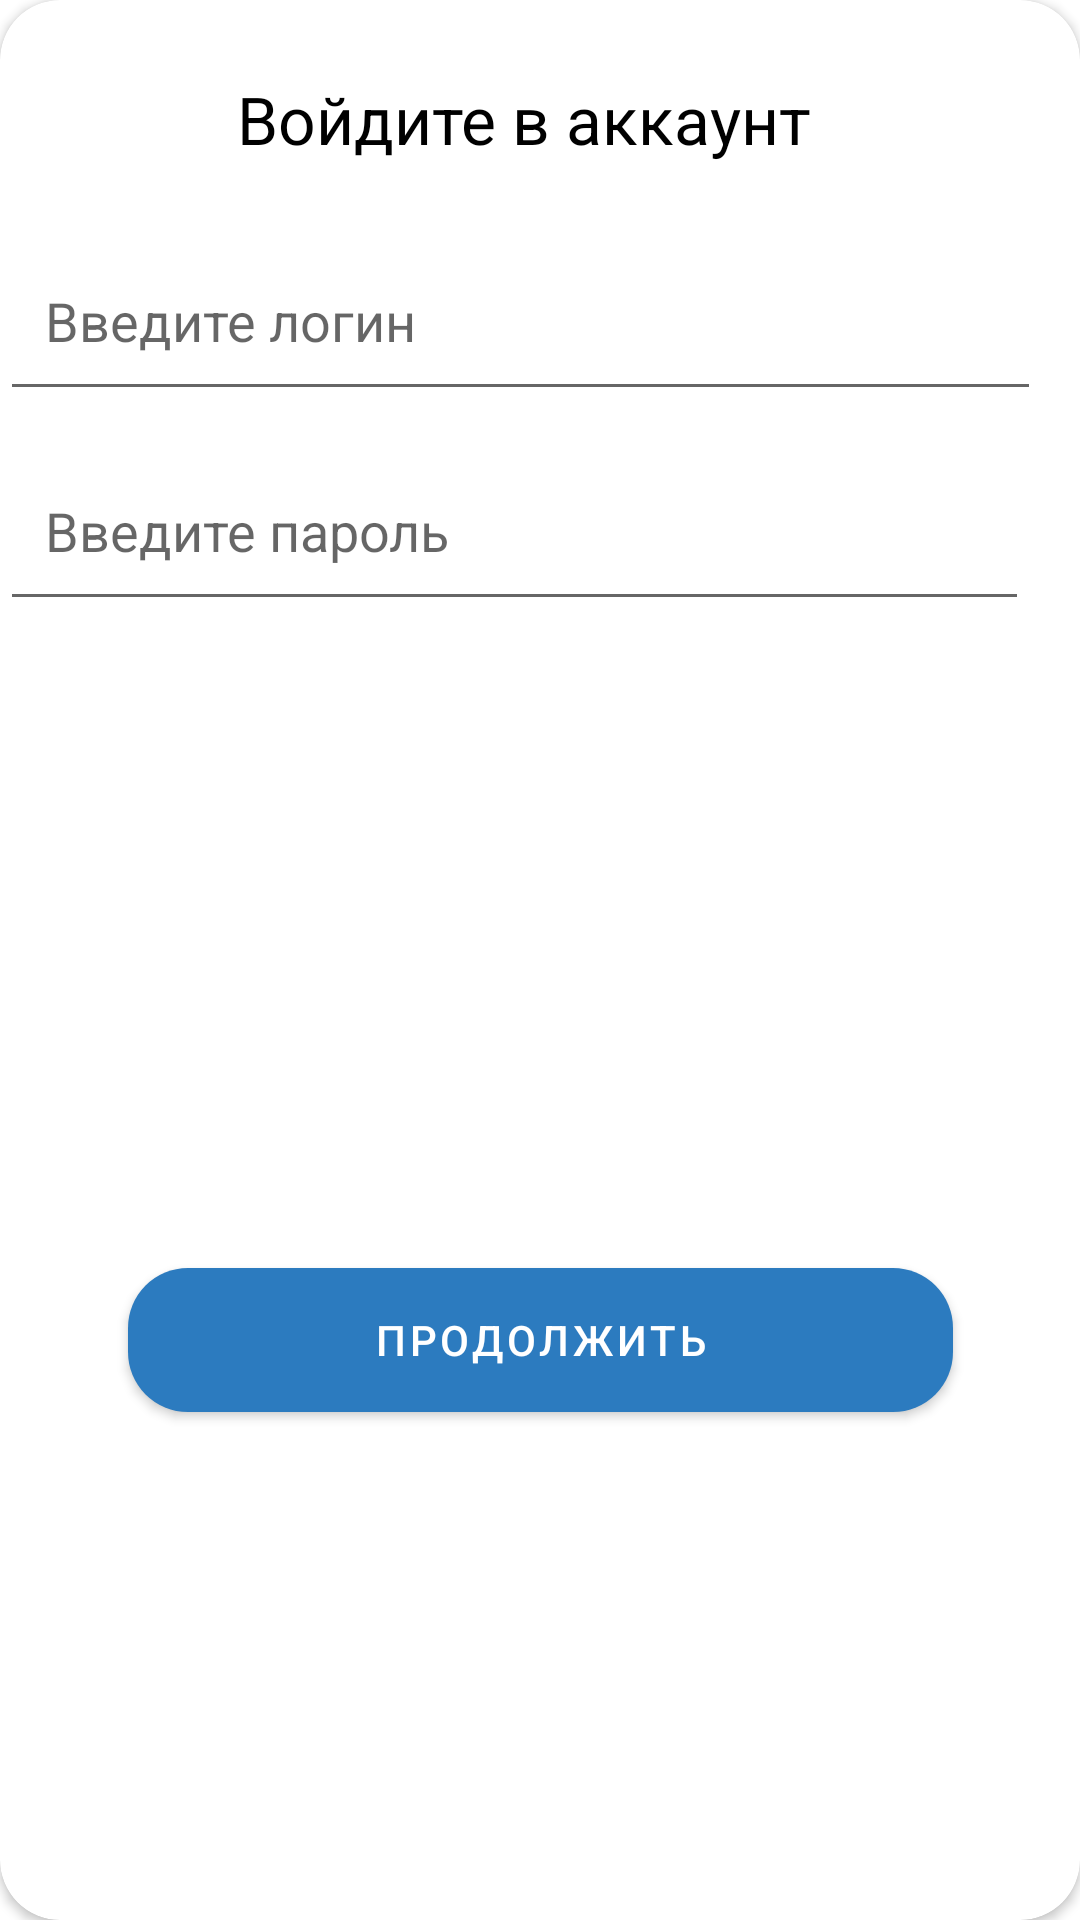

Produce the Android XML layout that renders to this screen, including the resource entries it uses.
<!-- AndroidManifest.xml: application theme Theme.SELD -->
<!-- res/layout/popup_registration.xml -->
<?xml version="1.0" encoding="utf-8"?>
<androidx.constraintlayout.widget.ConstraintLayout
xmlns:android="http://schemas.android.com/apk/res/android"
xmlns:app="http://schemas.android.com/apk/res-auto"
xmlns:tools="http://schemas.android.com/tools"
android:layout_width="345dp"
android:layout_height="wrap_content"
android:layout_gravity="center">

<androidx.cardview.widget.CardView
    app:cardCornerRadius="20dp"
    android:id="@+id/idcard"
    android:layout_width="match_parent"
    android:layout_height="match_parent"
    >

    <androidx.constraintlayout.widget.ConstraintLayout
        android:layout_width="match_parent"
        android:layout_height="match_parent">

        <TextView
            android:id="@+id/text"
            android:layout_width="199dp"
            android:layout_height="32dp"
            android:layout_marginStart="8dp"
            android:layout_marginTop="25dp"
            android:layout_marginEnd="8dp"
            android:text="Войдите в аккаунт"
            android:textColor="#000000"
            android:textSize="22sp"
            app:layout_constraintEnd_toEndOf="parent"
            app:layout_constraintHorizontal_bias="0.489"
            app:layout_constraintStart_toStartOf="parent"
            app:layout_constraintTop_toTopOf="parent"
            tools:ignore="MissingConstraints" />

        <TextView
            android:id="@+id/texterror"
            android:layout_width="328dp"
            android:layout_height="56dp"
            android:layout_marginStart="24dp"
            android:layout_marginTop="10dp"
            android:layout_marginEnd="24dp"
            android:textColor="#F8112B"
            android:textSize="22sp"
            app:layout_constraintEnd_toEndOf="parent"
            app:layout_constraintHorizontal_bias="0.489"
            app:layout_constraintStart_toStartOf="parent"
            app:layout_constraintTop_toBottomOf="@+id/Password"
            tools:ignore="MissingConstraints" />

        <EditText
            android:id="@+id/Login"
            android:layout_width="347dp"
            android:layout_height="60dp"
            android:layout_marginTop="20dp"
            android:hint="Введите логин"
            android:padding="15dp"
            app:layout_constraintEnd_toEndOf="parent"
            app:layout_constraintHorizontal_bias="0.0"
            app:layout_constraintStart_toStartOf="parent"
            app:layout_constraintTop_toBottomOf="@+id/text"
            tools:ignore="MissingConstraints" />

        <EditText
            android:id="@+id/Password"
            android:layout_width="343dp"
            android:layout_height="60dp"
            android:layout_marginTop="10dp"
            android:hint="Введите пароль"
            android:padding="15dp"
            app:layout_constraintEnd_toEndOf="parent"
            app:layout_constraintHorizontal_bias="0.0"
            app:layout_constraintStart_toStartOf="parent"
            app:layout_constraintTop_toBottomOf="@+id/Login"
            tools:ignore="MissingConstraints" />

        <com.google.android.material.button.MaterialButton
            android:id="@+id/registerButton"
            android:layout_width="275dp"
            android:layout_height="60dp"
            android:layout_marginStart="8dp"
            android:layout_marginTop="10dp"
            android:layout_marginEnd="8dp"
            android:layout_marginBottom="30dp"
            android:text="Продолжить"
            app:backgroundTint="#2C7BBF"
            app:cornerRadius="20dp"
            app:layout_constraintBottom_toBottomOf="parent"
            app:layout_constraintEnd_toEndOf="parent"
            app:layout_constraintStart_toStartOf="parent"
            app:layout_constraintTop_toBottomOf="@+id/texterror" />


    </androidx.constraintlayout.widget.ConstraintLayout>

</androidx.cardview.widget.CardView>

</androidx.constraintlayout.widget.ConstraintLayout>
<!-- resources referenced by this layout -->
<resources>
  <style name="Theme.SELD" parent="Theme.MaterialComponents.DayNight.DarkActionBar">
          
          <item name="colorPrimary">@color/blue</item>
          <item name="colorPrimaryVariant">@color/blue</item>
          <item name="colorOnPrimary">@color/white</item>
          
          <item name="colorSecondary">@color/blue</item>
          <item name="colorSecondaryVariant">@color/blue</item>
          <item name="colorOnSecondary">@color/black</item>
          
          <item name="android:statusBarColor">@color/blue</item>
          
      </style>
  <color name="blue">#a3e0ff</color>
  <color name="white">#FFFFFFFF</color>
  <color name="black">#FF000000</color>
</resources>
